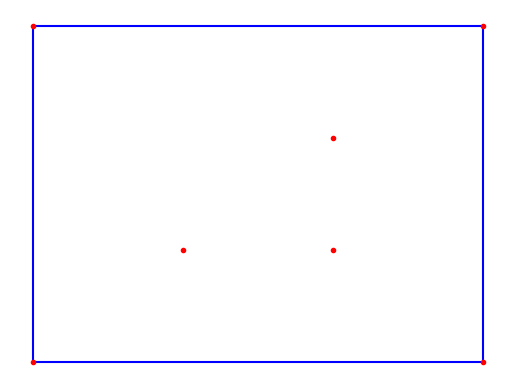

Generate this figure with matplotlib:
import numpy as np
import matplotlib.pyplot as plt

def orientation(p1,p2,p3):
	val = (p3[1]-p2[1])*(p2[0]-p1[0]) - (p2[1]-p1[1])*(p3[0]-p2[0])

	if(val == 0):
		return 0
	if(val>0):
		return 2
	else:
		return 1

def Convex_Hull(points):
	n = len(points)
	hull = []
	ppo = np.array(points)
	left = 0
	for i in range(n):
		if(points[i][0] < points[left][0]):
			left = i

	p = left

	while True:
		hull.append(points[p])

		q = (p+1)%n
		for i in range(n):
			if( orientation(points[p],points[i],points[q]) == 2):
				q = i

		p = q

		hullnp = np.array(hull)
		plt.clf()
		plt.plot(hullnp[:,0],hullnp[:,1],'b-',picker=5)
		plt.plot(ppo[:,0],ppo[:,1],".r")
		plt.axis('off')
		plt.show(block=False)
		plt.pause(0.1)

		if(p == left):
			plt.clf()
			plt.plot(hullnp[:,0],hullnp[:,1],'b-',picker=5)
			plt.plot(ppo[:,0],ppo[:,1],".r")
			plt.plot([hullnp[-1,0],hullnp[0,0]],[hullnp[-1,1],hullnp[0,1]],'b-',picker=5)
			plt.axis('off')
			plt.show(block=False)
			plt.pause(0.1)
			break

	for point in hull:
		print(point)
	return np.array(hull)
	
def main():
	points = [[0,3],[2,2],[1,1],[2,1],[3,0],[0,0],[3,3]]
	hull = Convex_Hull(points)
	points = np.array(points)

	plt.clf()
	plt.figure()
	plt.plot(hull[:,0],hull[:,1],'b-',picker=5)
	plt.plot([hull[-1,0],hull[0,0]],[hull[-1,1],hull[0,1]],'b-',picker=5)
	plt.plot(points[:,0],points[:,1],".r")

	plt.axis('off')
	plt.show()

main()